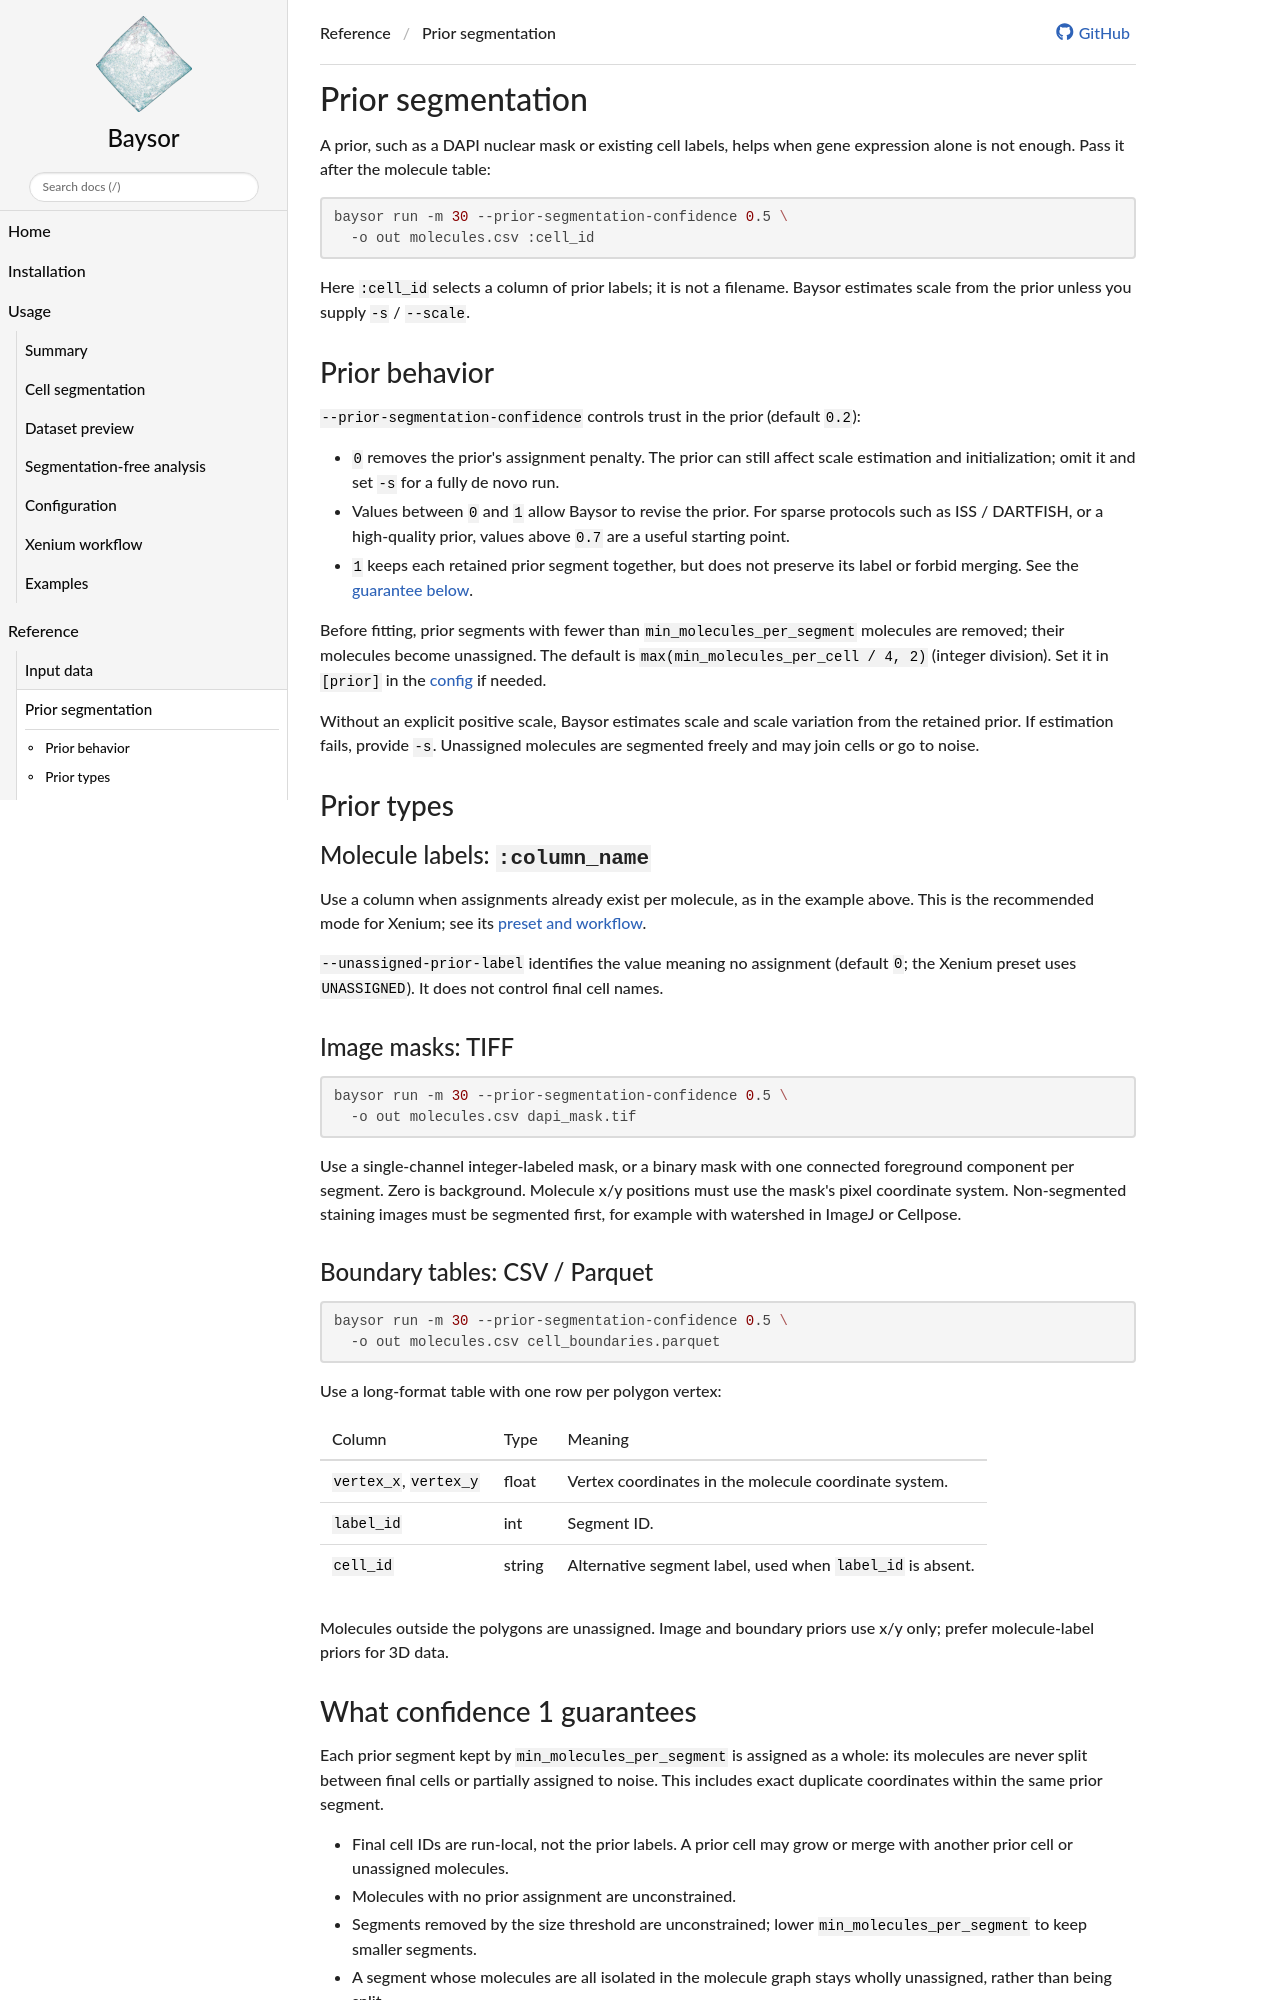

repository: kharchenkolab/Baysor · page: 0.9.0/priors/index.html · generator: mkdocs

# Prior segmentation

A prior, such as a DAPI nuclear mask or existing cell labels, helps when gene
expression alone is not enough. Pass it after the molecule table:

```bash
baysor run -m 30 --prior-segmentation-confidence 0.5 \
  -o out molecules.csv :cell_id
```

Here `:cell_id` selects a column of prior labels; it is not a filename.
Baysor estimates scale from the prior unless you supply `-s` / `--scale`.

## Prior behavior

`--prior-segmentation-confidence` controls trust in the prior (default `0.2`):

- `0` removes the prior's assignment penalty. The prior can still affect scale
  estimation and initialization; omit it and set `-s` for a fully de novo run.
- Values between `0` and `1` allow Baysor to revise the prior. For sparse
  protocols such as ISS / DARTFISH, or a high-quality prior, values above
  `0.7` are a useful starting point.
- `1` keeps each retained prior segment together, but does not preserve its
  label or forbid merging. See the [guarantee below](#what-confidence-1-guarantees).

Before fitting, prior segments with fewer than `min_molecules_per_segment`
molecules are removed; their molecules become unassigned. The default is
`max(min_molecules_per_cell / 4, 2)` (integer division). Set it in `[prior]`
in the [config](configuration.md#prior) if needed.

Without an explicit positive scale, Baysor estimates scale and scale
variation from the retained prior. If estimation fails, provide `-s`.
Unassigned molecules are segmented freely and may join cells or go to noise.

## Prior types

### Molecule labels: `:column_name`

Use a column when assignments already exist per molecule, as in the example
above. This is the recommended mode for Xenium; see its
[preset and workflow](xenium.md).

`--unassigned-prior-label` identifies the value meaning no assignment
(default `0`; the Xenium preset uses `UNASSIGNED`). It does not control final
cell names.

### Image masks: TIFF

```bash
baysor run -m 30 --prior-segmentation-confidence 0.5 \
  -o out molecules.csv dapi_mask.tif
```

Use a single-channel integer-labeled mask, or a binary mask with one connected
foreground component per segment. Zero is background. Molecule x/y positions
must use the mask's pixel coordinate system. Non-segmented staining images
must be segmented first, for example with watershed in ImageJ or Cellpose.

### Boundary tables: CSV / Parquet

```bash
baysor run -m 30 --prior-segmentation-confidence 0.5 \
  -o out molecules.csv cell_boundaries.parquet
```

Use a long-format table with one row per polygon vertex:

| Column | Type | Meaning |
| --- | --- | --- |
| `vertex_x`, `vertex_y` | float | Vertex coordinates in the molecule coordinate system. |
| `label_id` | int | Segment ID. |
| `cell_id` | string | Alternative segment label, used when `label_id` is absent. |

Molecules outside the polygons are unassigned. Image and boundary priors use
x/y only; prefer molecule-label priors for 3D data.
